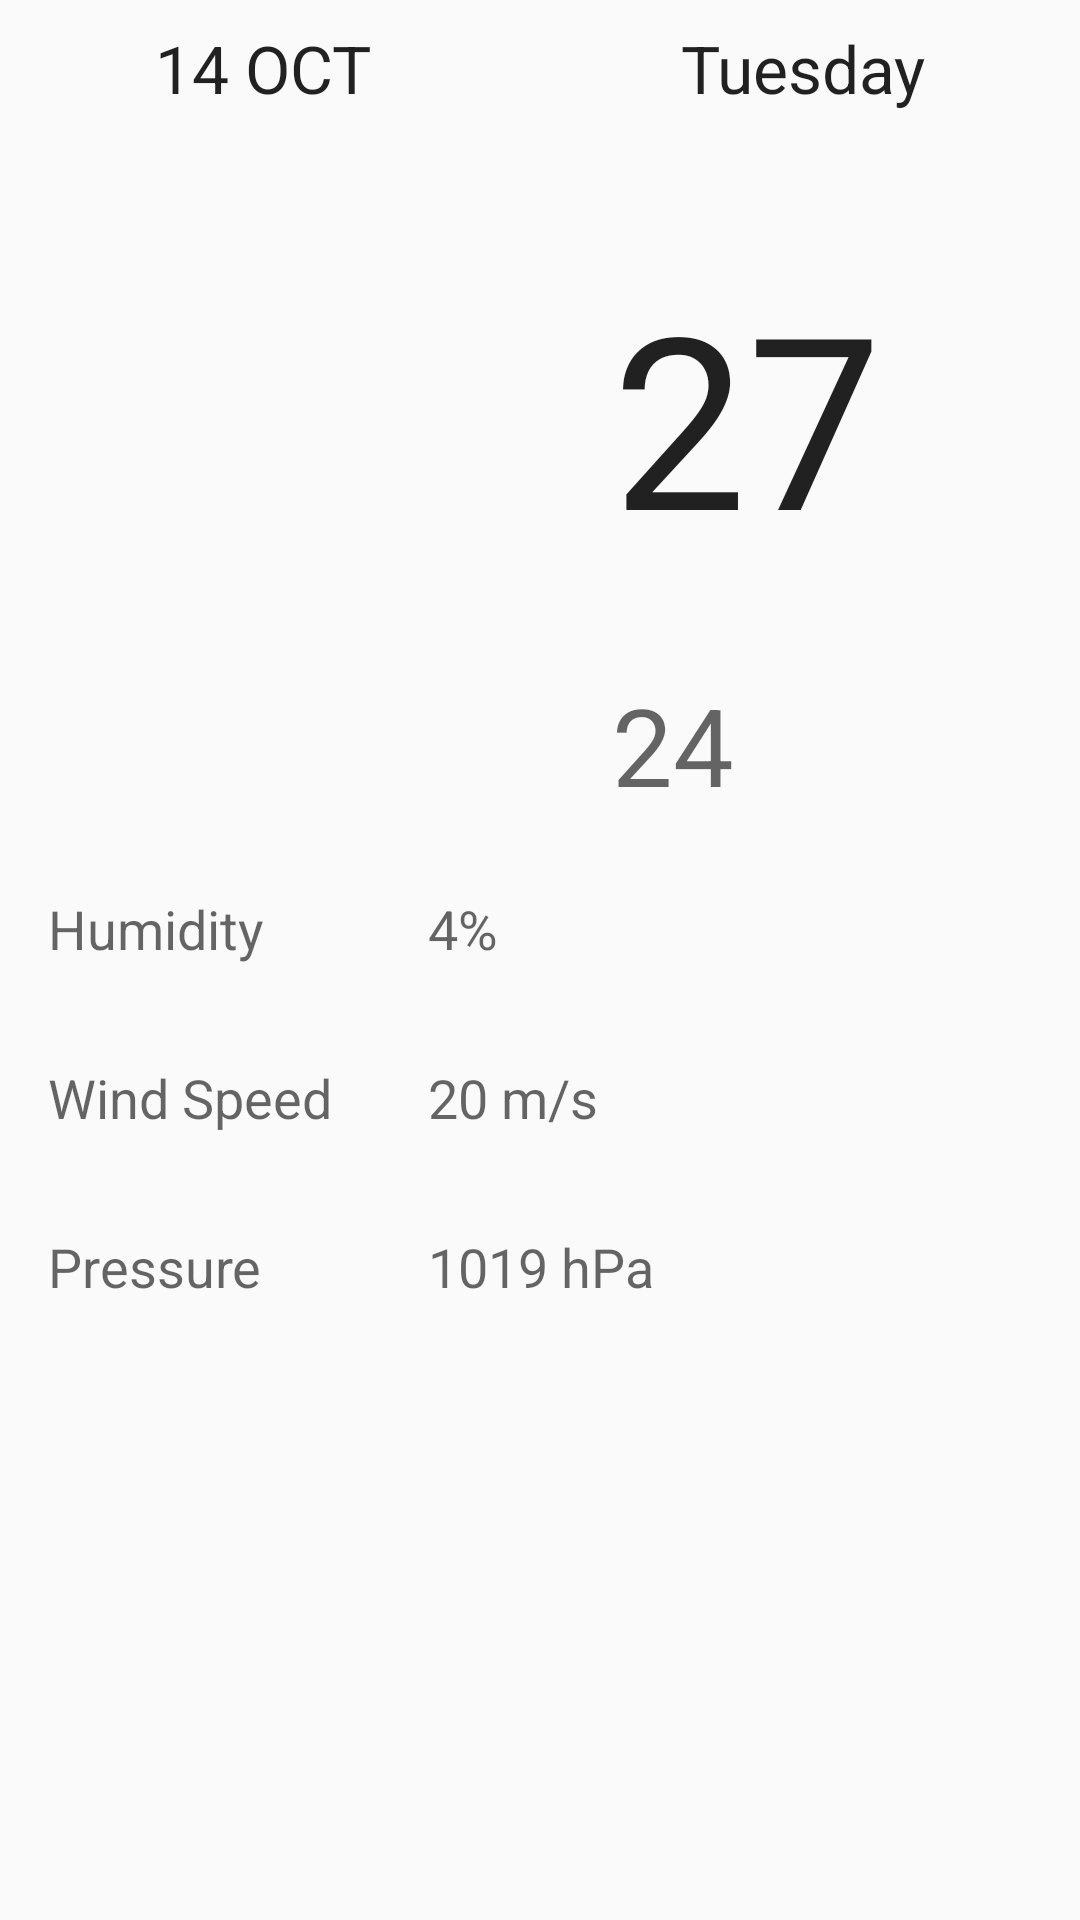

Android layout source for this screen:
<!-- AndroidManifest.xml: application theme AppTheme -->
<!-- res/layout/detail_view.xml -->
<?xml version="1.0" encoding="utf-8"?>
<LinearLayout xmlns:android="http://schemas.android.com/apk/res/android"
    android:layout_width="match_parent"
    android:layout_height="match_parent"
    android:orientation="vertical"
    android:weightSum="1">

    <LinearLayout
        android:layout_width="match_parent"
        android:layout_height="wrap_content"
        android:orientation="horizontal">

        <TextView
            android:id="@+id/textView9"
            android:layout_width="wrap_content"
            android:layout_height="wrap_content"
            android:layout_margin="8dp"
            android:layout_weight="1"
            android:gravity="center_horizontal"
            android:text="14 OCT"
            android:textAppearance="?android:attr/textAppearanceLarge" />

        <TextView
            android:id="@+id/textView10"
            android:layout_width="wrap_content"
            android:layout_height="wrap_content"
            android:layout_margin="8dp"
            android:layout_weight="1"
            android:gravity="center_horizontal"
            android:text="Tuesday"
            android:textAppearance="?android:attr/textAppearanceLarge" />
    </LinearLayout>

    <LinearLayout
        android:layout_width="match_parent"
        android:layout_height="wrap_content"
        android:layout_gravity="center"
        android:layout_marginTop="24dp"
        android:orientation="horizontal">

        <ImageView
            android:id="@+id/imageView"
            android:layout_width="188dp"
            android:layout_height="212dp"
            android:contentDescription="weather _info"
            android:src="@drawable/demo_sun" />

        <LinearLayout
            android:layout_width="wrap_content"
            android:layout_height="match_parent"
            android:layout_gravity="center_vertical"
            android:layout_weight="1"
            android:orientation="vertical">

            <TextView
                android:id="@+id/textView"
                android:layout_width="wrap_content"
                android:layout_height="wrap_content"
                android:layout_margin="16dp"
                android:text="27"
                android:textAppearance="?android:attr/textAppearanceLarge"
                android:textSize="80sp" />

            <TextView
                android:id="@+id/textView2"
                android:layout_width="wrap_content"
                android:layout_height="wrap_content"
                android:layout_margin="16dp"
                android:text="24"
                android:textAppearance="?android:attr/textAppearanceMedium"
                android:textSize="36sp" />
        </LinearLayout>

    </LinearLayout>

    <LinearLayout
        android:layout_width="match_parent"
        android:layout_height="wrap_content"
        android:orientation="vertical">

        <TableLayout
            android:layout_width="match_parent"
            android:layout_height="match_parent">

            <TableRow
                android:layout_width="match_parent"
                android:layout_height="match_parent">

                <TextView
                    android:id="@+id/textView3"
                    android:layout_width="wrap_content"
                    android:layout_height="wrap_content"
                    android:layout_margin="16dp"
                    android:text="Humidity"
                    android:textAppearance="?android:attr/textAppearanceMedium" />

                <TextView
                    android:id="@+id/textView4"
                    android:layout_width="wrap_content"
                    android:layout_height="wrap_content"
                    android:layout_margin="16dp"
                    android:text="4%"
                    android:textAppearance="?android:attr/textAppearanceMedium" />
            </TableRow>

            <TableRow
                android:layout_width="match_parent"
                android:layout_height="match_parent">

                <TextView
                    android:id="@+id/textView5"
                    android:layout_width="wrap_content"
                    android:layout_height="wrap_content"
                    android:layout_margin="16dp"
                    android:text="Wind Speed"
                    android:textAppearance="?android:attr/textAppearanceMedium" />

                <TextView
                    android:id="@+id/textView6"
                    android:layout_width="wrap_content"
                    android:layout_height="wrap_content"
                    android:layout_margin="16dp"
                    android:text="20 m/s"
                    android:textAppearance="?android:attr/textAppearanceMedium" />
            </TableRow>

            <TableRow
                android:layout_width="match_parent"
                android:layout_height="match_parent">

                <TextView
                    android:id="@+id/textView7"
                    android:layout_width="wrap_content"
                    android:layout_height="wrap_content"
                    android:layout_margin="16dp"
                    android:text="Pressure"
                    android:textAppearance="?android:attr/textAppearanceMedium" />

                <TextView
                    android:id="@+id/textView8"
                    android:layout_width="wrap_content"
                    android:layout_height="wrap_content"
                    android:layout_margin="16dp"
                    android:text="1019 hPa"
                    android:textAppearance="?android:attr/textAppearanceMedium" />
            </TableRow>
        </TableLayout>
    </LinearLayout>

</LinearLayout>
<!-- resources referenced by this layout -->
<resources>
  <style name="AppTheme" parent="Theme.AppCompat.Light.DarkActionBar">
  
          
          <item name="android:background">@android:color/transparent</item>
          <item name="android:windowActionBarOverlay">true</item>
  
  
      </style>
</resources>
